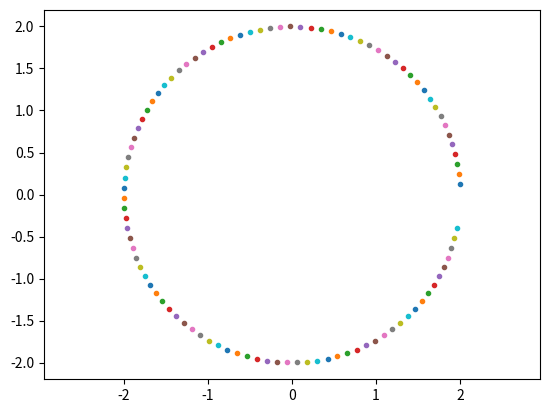

Write the Python code that produced this figure.
import matplotlib.pyplot as plt
import numpy as np


def f(t, y):  # using the state space representation
    y0 = y[3]  # velocity on x
    y1 = y[4]  # velocity on y
    y2 = y[5]  # velocity on z
    r = np.sqrt(y[0] ** 2 + y[1] ** 2 + y[2] ** 2)  # norm of the vector r
    y3 = -G * (m_sun + m_object) / (r ** 3) * y[0]  # equation of motion on x
    y4 = -G * (m_sun + m_object) / (r ** 3) * y[1]  # equation of motion on x
    y5 = -G * (m_sun + m_object) / (r ** 3) * y[2]  # equation of motion on x
    return np.array([y0, y1, y2, y3, y4, y5])


def RK4(fonction, t, yin):
    # Definition of the Runge-Kutta method at the order 4
    k1 = fonction(t, yin)
    k2 = fonction(t + h / 2, yin + h / 2 * k1)
    k3 = fonction(t + h / 2, yin + h / 2 * k2)
    k4 = fonction(t + h, yin + h * k3)
    yout = yin + h / 6 * (k1 + 2 * k2 + 2 * k3 + k4)
    return yout


# We use our own units : distances in AU, mass in Suns, time in Days

# initial variables
m_sun = 1  # mass of the Sun
m_object = 0  # mass of the object studied
a = 2  # semi-major axis
G = 0.000295824  # gravitation constant expressed in our own system of units
k = np.sqrt(G)

# initial conditions [pos x, pos y, pos z, v x, v y, v z]
init_state = np.array([a, 0, 0, 0, k / np.sqrt(a), 0])

# integration parameters (in number of days)
t = 0  # start time
tf = 1000  # stop time
h = 10  # step

yout_f = init_state
results_forward = []
for i in range(t, tf, h):
    yout_f = RK4(f, t, yout_f)  # at each step we integrate using RK4 method
    plt.plot(yout_f[0], yout_f[1], '.')  # at each step we plot one point on the graph
    results_forward.append(yout_f)
plt.axis('equal')
plt.show()

# forward and backward test to adjust the step size

yout_b = yout_f
results_backward = []
for i in range(tf, t, -h):
    yout_b = RK4(f, t, yout_b)
    results_backward.append(yout_b)
err_x = abs(results_forward[0][0] - results_backward[-1][0])
err_y = abs(results_forward[0][1] - results_backward[-1][1])
print(err_x, err_y)

# step = 10     0.15767095259326092 0.9085819291869152
# step = 3      0.14244108281397927 0.7785828277686659
# step = 2      0.16122427607983747 0.8113732533872091
# step = 1      0.16133521348074753 0.79921188284136
# weird....
